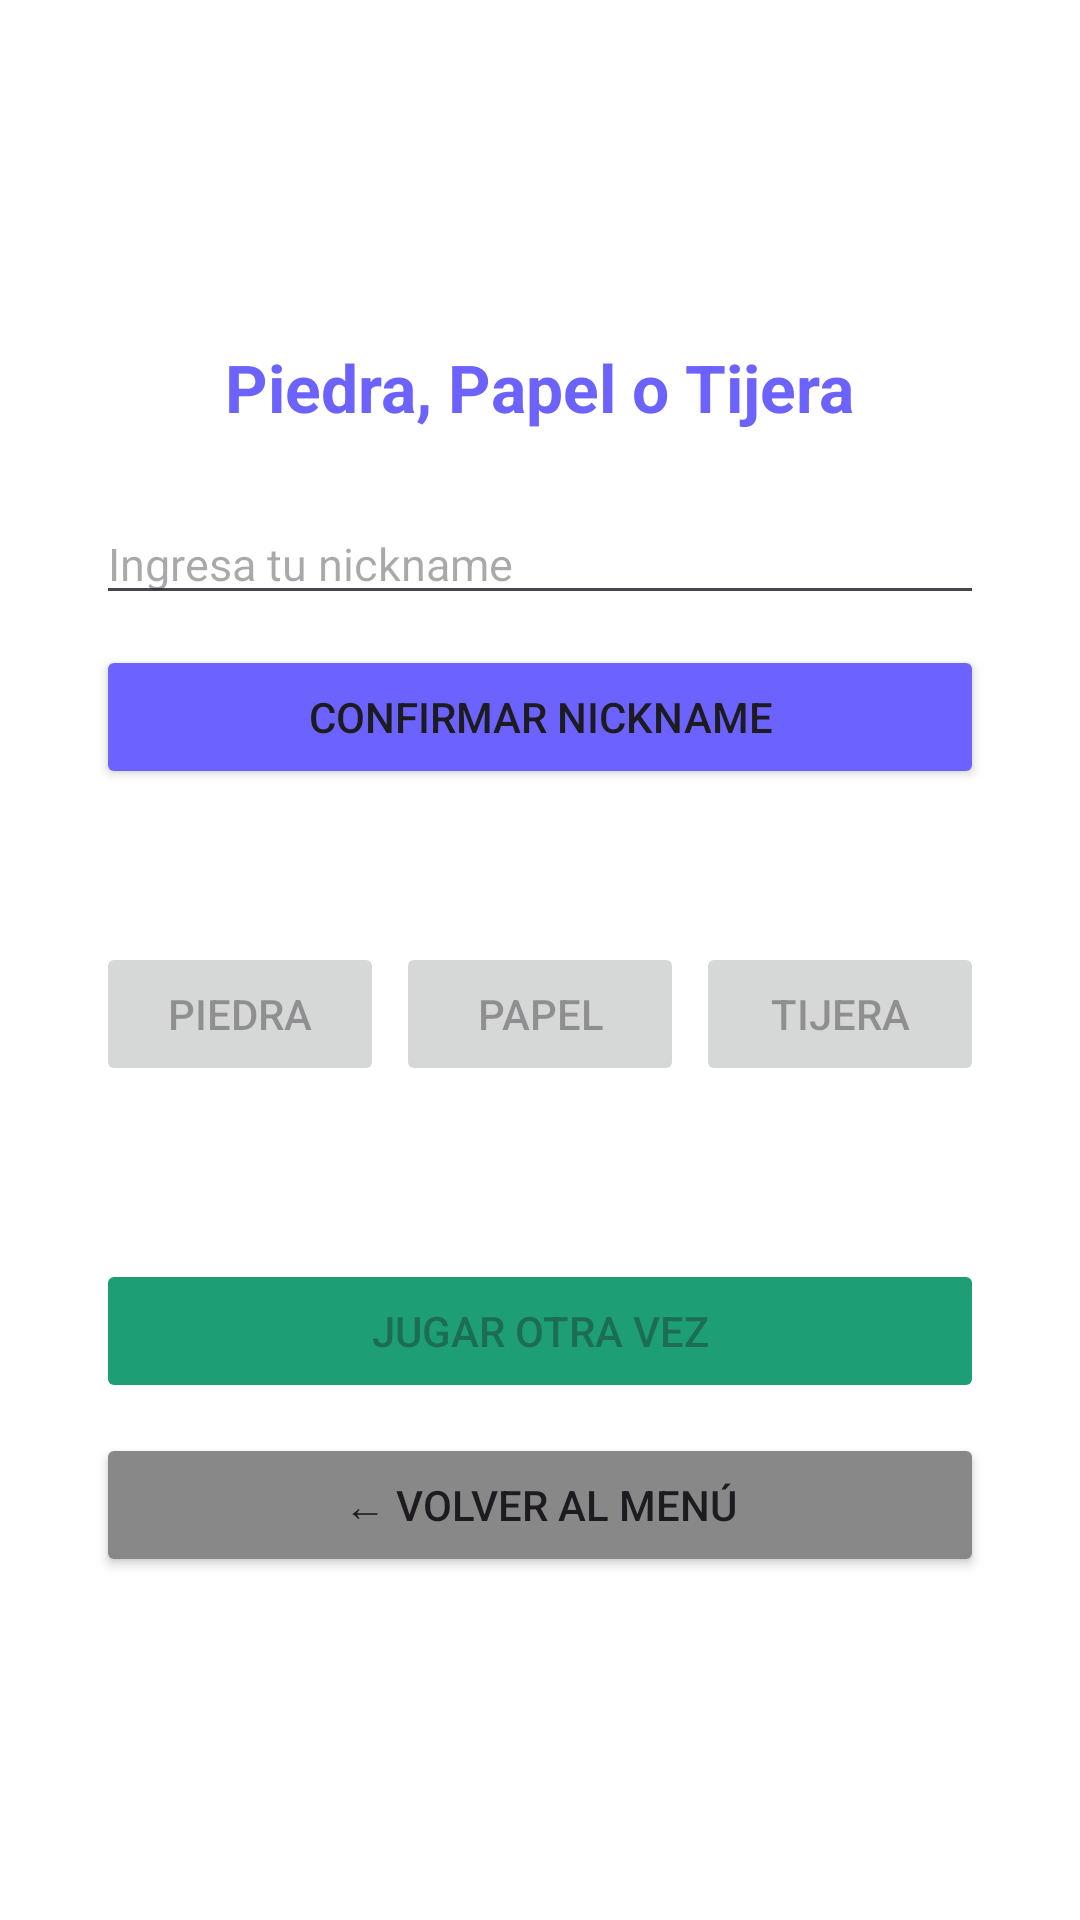

Produce the Android XML layout that renders to this screen, including the resource entries it uses.
<!-- AndroidManifest.xml: application theme Theme.JuegoPPT -->
<!-- res/layout/activity_juego.xml -->
<?xml version="1.0" encoding="utf-8"?>
<LinearLayout xmlns:android="http://schemas.android.com/apk/res/android"
    android:layout_width="match_parent"
    android:layout_height="match_parent"
    android:orientation="vertical"
    android:gravity="center"
    android:padding="32dp"
    android:background="#FFFFFF">

    <TextView
        android:layout_width="wrap_content"
        android:layout_height="wrap_content"
        android:text="Piedra, Papel o Tijera"
        android:textSize="22sp"
        android:textStyle="bold"
        android:textColor="#6C63FF"
        android:layout_marginBottom="24dp"/>

    <EditText
        android:id="@+id/etNickname"
        android:layout_width="match_parent"
        android:layout_height="wrap_content"
        android:hint="Ingresa tu nickname"
        android:textSize="15sp"
        android:layout_marginBottom="10dp"/>

    <Button
        android:id="@+id/btnConfirmarNick"
        android:layout_width="match_parent"
        android:layout_height="wrap_content"
        android:text="Confirmar nickname"
        android:backgroundTint="#6C63FF"
        android:layout_marginBottom="12dp"/>

    <TextView
        android:id="@+id/tvEstado"
        android:layout_width="wrap_content"
        android:layout_height="wrap_content"
        android:text=""
        android:textSize="14sp"
        android:textColor="#888888"
        android:layout_marginBottom="20dp"/>

    <LinearLayout
        android:layout_width="match_parent"
        android:layout_height="wrap_content"
        android:orientation="horizontal"
        android:gravity="center"
        android:layout_marginBottom="20dp">

        <Button
            android:id="@+id/btnPiedra"
            android:layout_width="0dp"
            android:layout_height="wrap_content"
            android:layout_weight="1"
            android:text="Piedra"
            android:enabled="false"
            android:layout_marginEnd="4dp"/>

        <Button
            android:id="@+id/btnPapel"
            android:layout_width="0dp"
            android:layout_height="wrap_content"
            android:layout_weight="1"
            android:text="Papel"
            android:enabled="false"
            android:layout_marginEnd="4dp"/>

        <Button
            android:id="@+id/btnTijera"
            android:layout_width="0dp"
            android:layout_height="wrap_content"
            android:layout_weight="1"
            android:text="Tijera"
            android:enabled="false"/>

    </LinearLayout>

    <TextView
        android:id="@+id/tvResultado"
        android:layout_width="wrap_content"
        android:layout_height="wrap_content"
        android:text=""
        android:textSize="16sp"
        android:textStyle="bold"
        android:layout_marginBottom="16dp"/>

    <Button
        android:id="@+id/btnJugarNuevo"
        android:layout_width="match_parent"
        android:layout_height="wrap_content"
        android:text="Jugar otra vez"
        android:backgroundTint="#1D9E75"
        android:enabled="false"
        android:layout_marginBottom="10dp"/>

    <Button
        android:id="@+id/btnVolverMenu"
        android:layout_width="match_parent"
        android:layout_height="wrap_content"
        android:text="← Volver al menú"
        android:backgroundTint="#888888"/>

</LinearLayout>
<!-- resources referenced by this layout -->
<resources>
  <style name="Theme.JuegoPPT" parent="Base.Theme.JuegoPPT" />
  <style name="Base.Theme.JuegoPPT" parent="Theme.Material3.DayNight.NoActionBar">
          
          
      </style>
</resources>
